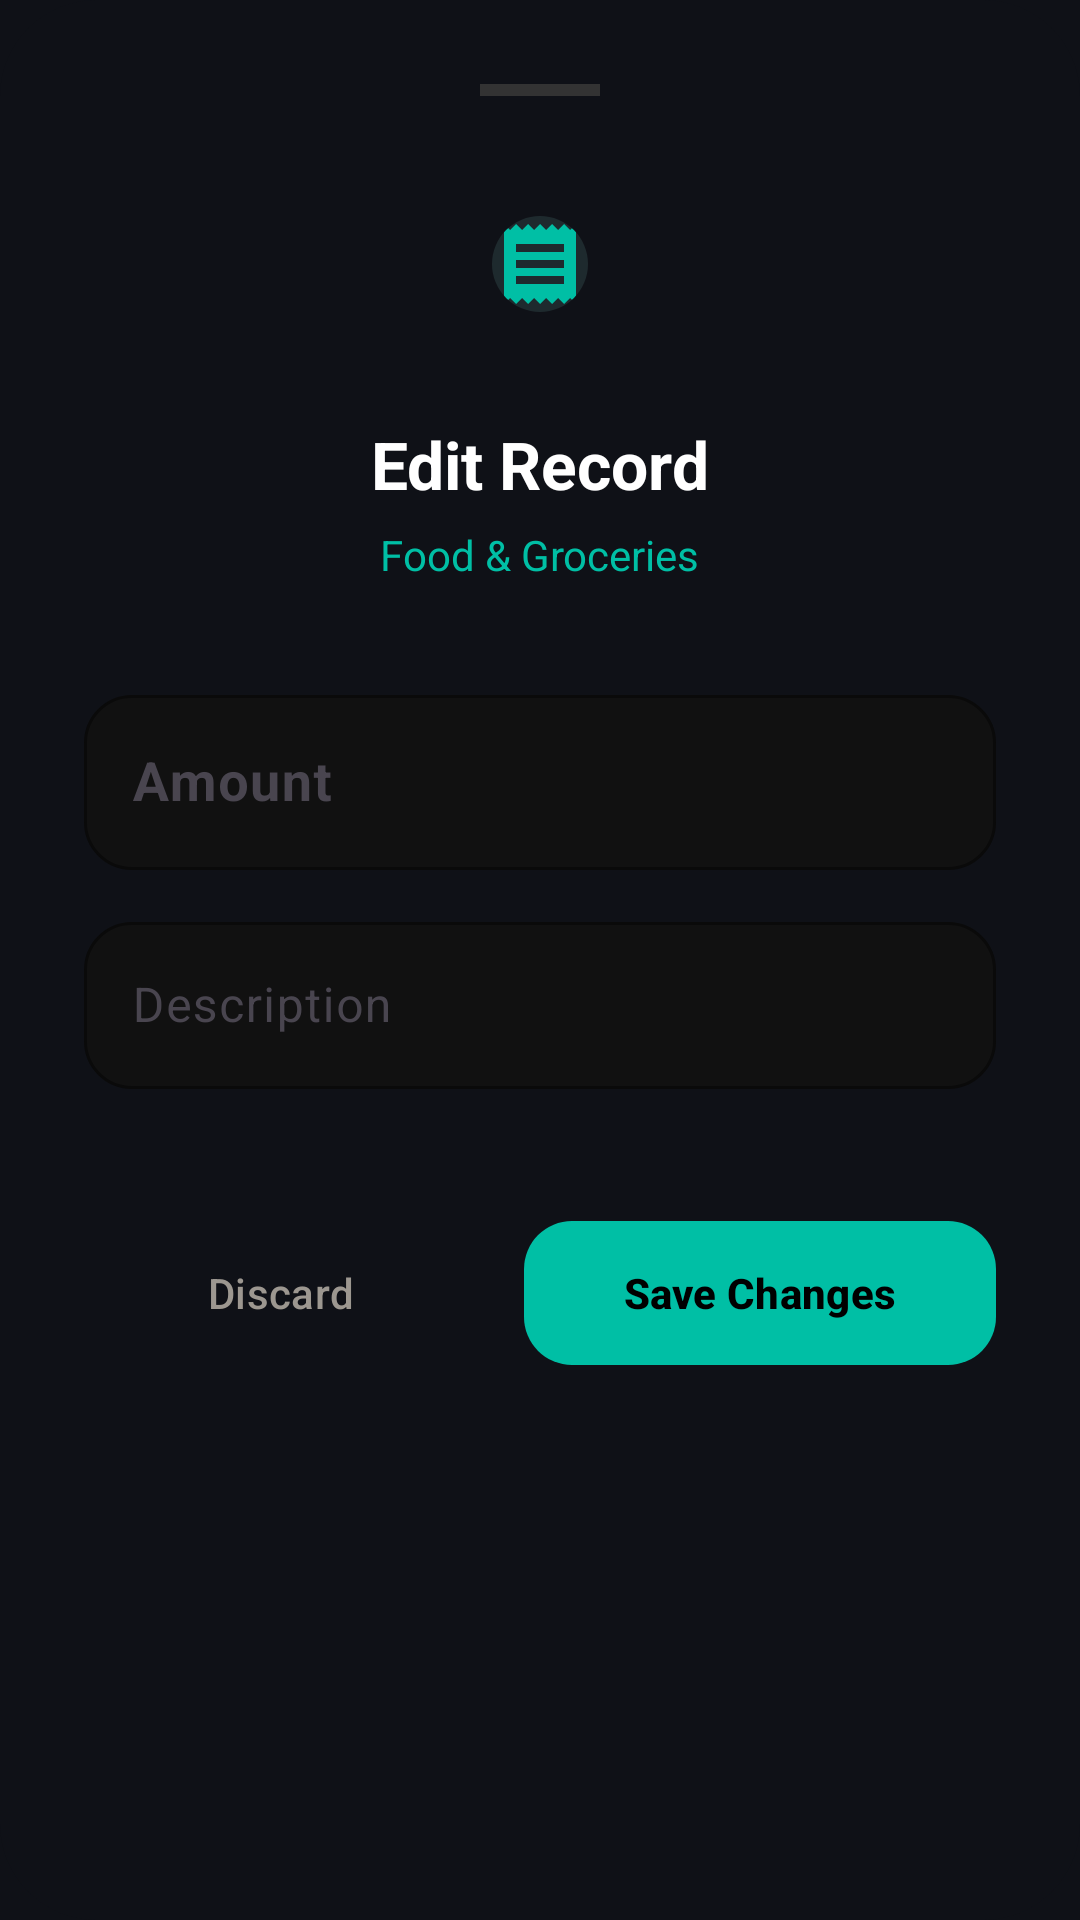

Write the Android layout XML for this screen, with the resource values it uses.
<!-- AndroidManifest.xml: application theme Theme.MessWise.Dark -->
<!-- res/layout/dialog_edit_expense.xml -->
<?xml version="1.0" encoding="utf-8"?>
<com.google.android.material.card.MaterialCardView xmlns:android="http://schemas.android.com/apk/res/android"
    xmlns:app="http://schemas.android.com/apk/res-auto"
    android:layout_width="match_parent"
    android:layout_height="wrap_content"
    app:cardBackgroundColor="@color/bg_dark"
    app:cardCornerRadius="32dp"
    app:strokeWidth="0dp">

    <LinearLayout
        android:layout_width="match_parent"
        android:layout_height="wrap_content"
        android:gravity="center_horizontal"
        android:orientation="vertical"
        android:padding="28dp">

        <View
            android:layout_width="40dp"
            android:layout_height="4dp"
            android:background="#333333"
            android:layout_marginBottom="24dp"/>

        <com.google.android.material.imageview.ShapeableImageView
            android:layout_width="64dp"
            android:layout_height="64dp"
            android:background="#1E2A2E"
            android:padding="16dp"
            android:src="@drawable/ic_receipt"
            app:shapeAppearanceOverlay="@style/CircleImage"
            app:tint="@color/teal_accent" />

        <TextView
            android:id="@+id/tvEditTitle"
            android:layout_width="wrap_content"
            android:layout_height="wrap_content"
            android:layout_marginTop="20dp"
            android:text="Edit Record"
            android:textColor="@color/white"
            android:textSize="22sp"
            android:textStyle="bold" />

        <TextView
            android:id="@+id/tvCategory"
            android:layout_width="wrap_content"
            android:layout_height="wrap_content"
            android:layout_marginTop="6dp"
            android:text="Food &amp; Groceries"
            android:textColor="@color/teal_accent"
            android:textSize="14sp" />

        <com.google.android.material.textfield.TextInputLayout
            style="@style/Widget.Material3.TextInputLayout.OutlinedBox"
            android:layout_width="match_parent"
            android:layout_height="wrap_content"
            android:layout_marginTop="32dp"
            app:boxBackgroundColor="#111111"
            app:boxCornerRadiusBottomEnd="16dp"
            app:boxCornerRadiusBottomStart="16dp"
            app:boxCornerRadiusTopEnd="16dp"
            app:boxCornerRadiusTopStart="16dp"
            app:boxStrokeColor="@color/teal_accent"
            app:hintTextColor="@color/teal_accent"
            android:hint="Amount"
            app:prefixText="₹ "
            app:prefixTextColor="@color/white">

            <com.google.android.material.textfield.TextInputEditText
                android:id="@+id/etAmount"
                android:layout_width="match_parent"
                android:layout_height="wrap_content"
                android:inputType="numberDecimal"
                android:textColor="@color/white"
                android:textSize="18sp"
                android:textStyle="bold" />

        </com.google.android.material.textfield.TextInputLayout>

        <com.google.android.material.textfield.TextInputLayout
            style="@style/Widget.Material3.TextInputLayout.OutlinedBox"
            android:layout_width="match_parent"
            android:layout_height="wrap_content"
            android:layout_marginTop="12dp"
            app:boxBackgroundColor="#111111"
            app:boxCornerRadiusBottomEnd="16dp"
            app:boxCornerRadiusBottomStart="16dp"
            app:boxCornerRadiusTopEnd="16dp"
            app:boxCornerRadiusTopStart="16dp"
            app:boxStrokeColor="@color/teal_accent"
            app:hintTextColor="@color/teal_accent"
            android:hint="Description">

            <com.google.android.material.textfield.TextInputEditText
                android:id="@+id/etDescription"
                android:layout_width="match_parent"
                android:layout_height="wrap_content"
                android:inputType="textCapSentences"
                android:textColor="@color/white"
                android:textSize="16sp" />

        </com.google.android.material.textfield.TextInputLayout>

        <LinearLayout
            android:layout_width="match_parent"
            android:layout_height="wrap_content"
            android:layout_marginTop="40dp"
            android:orientation="horizontal">

            <com.google.android.material.button.MaterialButton
                android:id="@+id/btnCancel"
                style="@style/Widget.Material3.Button.TextButton"
                android:layout_width="0dp"
                android:layout_height="56dp"
                android:layout_weight="1"
                android:text="Discard"
                android:textColor="@color/dark_text_muted"
                android:textAllCaps="false"
                app:cornerRadius="16dp" />

            <com.google.android.material.button.MaterialButton
                android:id="@+id/btnUpdate"
                android:layout_width="0dp"
                android:layout_height="56dp"
                android:layout_marginStart="16dp"
                android:layout_weight="1.2"
                android:text="Save Changes"
                android:textAllCaps="false"
                android:textColor="@color/black"
                app:backgroundTint="@color/teal_accent"
                app:cornerRadius="16dp"
                android:textStyle="bold" />
        </LinearLayout>

    </LinearLayout>

</com.google.android.material.card.MaterialCardView>
<!-- resources referenced by this layout -->
<resources>
  <color name="bg_dark">#0F1117</color>
  <color name="black">#FF000000</color>
  <color name="dark_text_muted">#9C9790</color>
  <color name="teal_accent">#00BFA5</color>
  <color name="white">#FFFFFFFF</color>
  <!-- drawable ic_receipt (drawable) -->
  <vector xmlns:android="http://schemas.android.com/apk/res/android"
      android:width="24dp"
      android:height="24dp"
      android:viewportWidth="24"
      android:viewportHeight="24">
      <path
          android:fillColor="#000000"
          android:pathData="M18,17H6v-2h12v2zm0,-4H6v-2h12v2zm0,-4H6V7h12v2zM3,22l1.5,-1.5L6,22l1.5,-1.5L9,22l1.5,-1.5L12,22l1.5,-1.5L15,22l1.5,-1.5L18,22l1.5,-1.5L21,22V2l-1.5,1.5L18,2l-1.5,1.5L15,2l-1.5,1.5L12,2l-1.5,1.5L9,2l-1.5,1.5L6,2L4.5,3.5L3,2v20z" />
  </vector>
  <style name="CircleImage">
          <item name="cornerSize">50%</item>
          <item name="strokeColor">#ffffff</item>
          <item name="strokeWidth">0.5dp</item>
      </style>
  <style name="Theme.MessWise.Dark" parent="Base.Theme.MessWise.Dark" />
  <style name="Base.Theme.MessWise.Dark" parent="Theme.Material3.DayNight.NoActionBar">
          <item name="colorPrimary">@color/dark_primary</item>
          <item name="colorOnPrimary">@color/white</item>
          <item name="android:windowBackground">@color/bg_dark</item>
          <item name="android:colorBackground">@color/bg_dark</item>
          <item name="colorSurface">@color/dark_surface</item>
          <item name="colorOnSurface">@color/dark_text_primary</item>
          <item name="android:statusBarColor">@color/black</item>
          <item name="android:windowLightStatusBar">false</item>
          <item name="android:navigationBarColor">@color/bg_dark</item>
          <item name="android:textColorPrimary">@color/dark_text_primary</item>
          <item name="android:textColorSecondary">@color/dark_text_muted</item>
          <item name="android:textColorHint">@color/dark_text_hint</item>
          <item name="colorError">@color/dark_error</item>
          <item name="colorControlHighlight">#1A52A3B0</item>
          <item name="boxStrokeColor">@color/dark_primary</item>
      </style>
  <color name="dark_primary">#52A3B0</color>
  <color name="dark_surface">#161614</color>
  <color name="dark_text_primary">#EDEAE4</color>
  <color name="dark_text_hint">#6B6862</color>
  <color name="dark_error">#D55467</color>
</resources>
